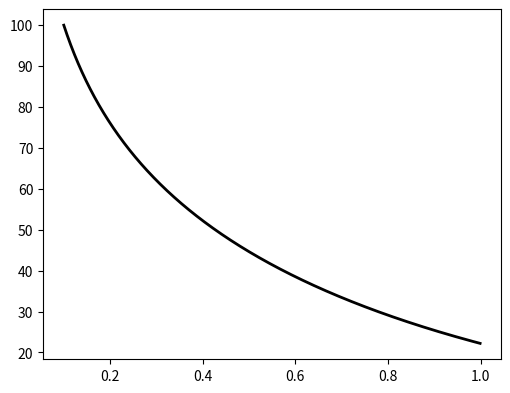

The script that saved this image: (Note: this script raises an exception after producing the figure.)
from scipy.special import kn
from math import factorial, floor
import numpy as np
import matplotlib.pyplot as plt


def FFunction(s, R):
    P = kn(0,R * (s ** 0.5)) / (s * kn(0,s ** 0.5))
    U = -(R * kn(1,R * (s ** 0.5)) - kn(1,s ** 0.5)) / (s * R * (s ** 0.5) * kn(0,s ** 0.5))
    Srr = -(-R * kn(1,R * (s ** 0.5)) + kn(1,s ** 0.5)) / (R ** 2. * (s ** 1.5) * kn(0,s ** 0.5))
    Stt = -P - Srr
   
    return [P, U, Srr, Stt]


def Vfunction(i, N):
    
	sum1 = 0.
	kmin = int(floor((i + 1.) / 2.))

	kmax = min(i, N)
    
	for k in range(kmin, kmax+1):
		sum1 = sum1 + (1.*(k**N) * factorial(2 * k) / (factorial(N - k) * factorial(k) * factorial(k - 1) * factorial(i - k) * factorial(2 * k - i)))


	return ((-1.)**(N + i)) * sum1

def StehfestTransform(t, R):
	N = 5
	sum1 = 0.
	sum2 = 0.
	sum3 = 0.
	sum4 = 0.
	for j in range(1,2*N+1):
		Lresult = FFunction(j * np.log(2.) / t, R)
		sum1 = sum1 + Vfunction(j, N) * Lresult[0]
		sum2 = sum2 + Vfunction(j, N) * Lresult[1]
		sum3 = sum3 + Vfunction(j, N) * Lresult[2]
		sum4 = sum4 + Vfunction(j, N) * Lresult[3]

	return [sum1* np.log(2.) / t, sum2* np.log(2.) / t, sum3* np.log(2.) / t, sum4* np.log(2.) / t] 

t = 10.
a = 0.1
T0 = 100.

thermalStressCoeff = 1e4 #Pa/C
E = 20.6e9
nu = 0.189

K = E/3./(1.-2.*nu)
G = E/2./(1.+nu)

coefc = 0.1

tDimensionless = t*coefc/(a**2.)

listR = np.arange(1.,10.,0.01)
listP = []
listU = []
listSrr = []
listStt = []
for R in listR:

	result = StehfestTransform(tDimensionless, R)
	listP.append(result[0])
	listU.append(result[1])
	listSrr.append(result[2])
	listStt.append(result[3])

listr = [R*a for R in listR]
listT = [P*T0 for P in listP]

listSigrrTot = [1e-6*Srr*thermalStressCoeff*(1.-2.*nu)/(1.-nu)*T0 for Srr in listSrr]
listSigttTot = [1e-6*Stt*thermalStressCoeff*(1.-2.*nu)/(1.-nu)*T0 for Stt in listStt]
listSigrr = [1e-6*thermalStressCoeff*val1+val2 for val1,val2 in zip(listT, listSigrrTot)]
listSigtt = [1e-6*thermalStressCoeff*val1+val2 for val1,val2 in zip(listT, listSigttTot)]

fig = plt.figure(figsize=[13,10])

plt.subplot(221)
plt.plot(listr,listT, 'k', linewidth=2, label='Analytic')


x, y = [], []
for line in open('temperature.curve', 'r'):
	if not (line.strip().startswith("#") or line.strip()==''):
		values = [float(s) for s in line.split()]
		x.append(values[0])
		y.append(values[1])
plt.plot(x,y,'ko', label='GEOSX result')
plt.ylabel('Temperature (C)')
plt.xlim(a, 10*a)
plt.ylim(0, 100)
plt.legend()

plt.subplot(223)
plt.plot(listr,listSigrr, 'k', linewidth=2, label='Analytic')

x, y = [], []
for line in open('radialStress.curve', 'r'):
	if not (line.strip().startswith("#") or line.strip()==''):
		values = [float(s) for s in line.split()]
		x.append(values[0])
		y.append(values[1]*1e-6)
plt.plot(x,y,'ko', label='GEOSX result')
plt.xlabel('r (m)')
plt.ylabel('Radial stress - thermal stress (MPa)')
plt.xlim(a, 10*a)
plt.ylim(0, 1)


plt.subplot(224)
plt.plot(listr,listSigtt, 'k', linewidth=2, label='Analytic')

x, y = [], []
for line in open('tangentStress.curve', 'r'):
	if not (line.strip().startswith("#") or line.strip()==''):
		values = [float(s) for s in line.split()]
		x.append(values[0])
		y.append(values[1]*1e-6)
plt.plot(x,y,'ko', label='GEOSX result')
plt.xlabel('r (m)')
plt.ylabel('Tangent stress - thermal stress (MPa)')
plt.xlim(a, 10*a)
plt.ylim(0, 0.5)
plt.show()
